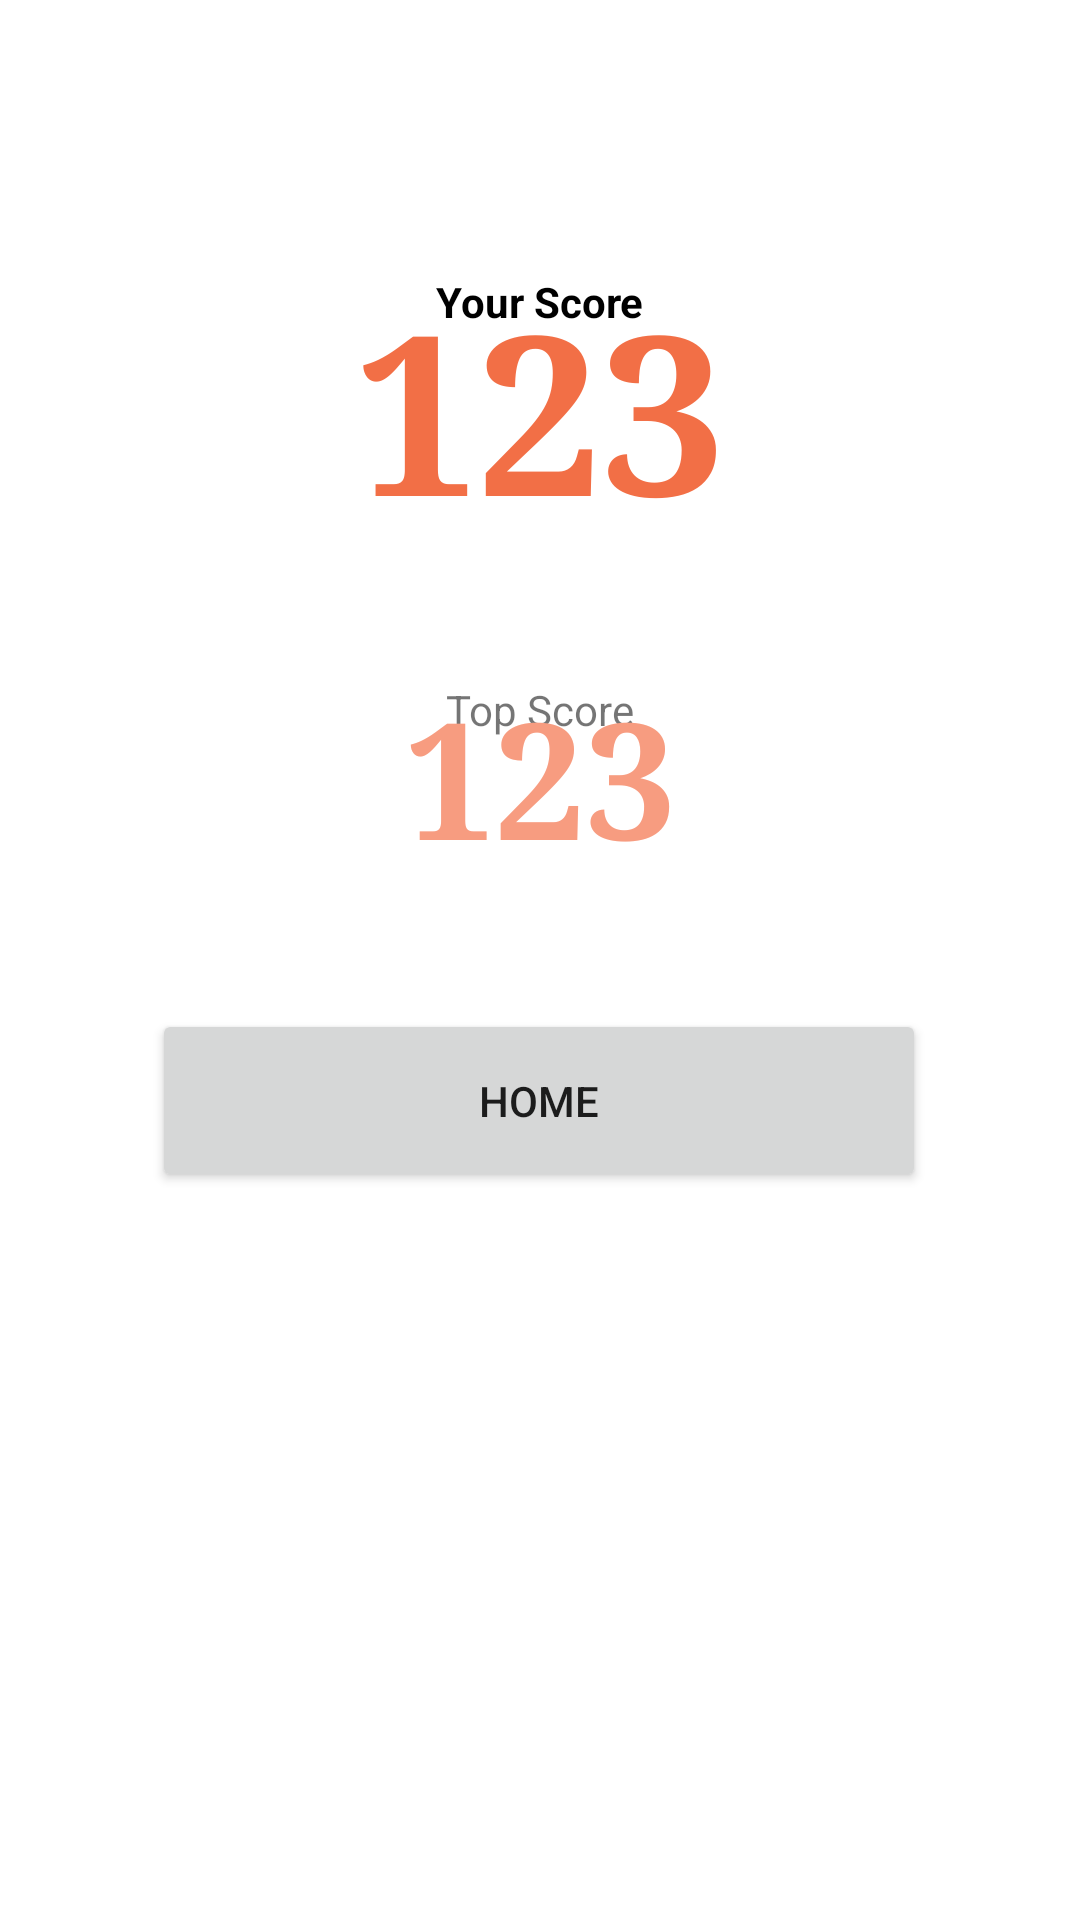

Produce the Android XML layout that renders to this screen, including the resource entries it uses.
<!-- AndroidManifest.xml: application theme Theme.QuizApp -->
<!-- res/layout/fragment_result.xml -->
<?xml version="1.0" encoding="utf-8"?>
<androidx.constraintlayout.widget.ConstraintLayout xmlns:android="http://schemas.android.com/apk/res/android"
    xmlns:app="http://schemas.android.com/apk/res-auto"
    xmlns:tools="http://schemas.android.com/tools"
    android:layout_width="match_parent"
    android:layout_height="match_parent" >

    <TextView
        android:id="@+id/textView"
        android:layout_width="wrap_content"
        android:layout_height="wrap_content"
        android:layout_marginTop="91dp"
        android:text="Your Score"
        android:textColor="@color/black"
        android:textStyle="bold"
        app:layout_constraintEnd_toEndOf="parent"
        app:layout_constraintStart_toStartOf="parent"
        app:layout_constraintTop_toTopOf="parent" />

    <TextView
        android:id="@+id/yourScoreTextView"
        android:layout_width="wrap_content"
        android:layout_height="wrap_content"
        android:layout_marginTop="-24dp"
        android:fontFamily="serif"
        android:text="123"
        android:textColor="@color/material_deep_orange_400"
        android:textSize="74sp"
        android:textStyle="bold"
        app:layout_constraintEnd_toEndOf="parent"
        app:layout_constraintStart_toStartOf="parent"
        app:layout_constraintTop_toBottomOf="@+id/textView" />

    <TextView
        android:id="@+id/textView2"
        android:layout_width="wrap_content"
        android:layout_height="wrap_content"
        android:text="Top Score"
        android:layout_marginTop="41dp"
        app:layout_constraintEnd_toEndOf="parent"
        app:layout_constraintStart_toStartOf="parent"
        app:layout_constraintTop_toBottomOf="@+id/yourScoreTextView" />

    <TextView
        android:id="@+id/topScoreTextView"
        android:layout_width="wrap_content"
        android:layout_height="wrap_content"
        android:fontFamily="serif"
        android:text="123"
        android:layout_marginTop="-24dp"
        android:textColor="@color/material_deep_orange_A100"
        android:textSize="54sp"
        android:textStyle="bold"
        app:layout_constraintEnd_toEndOf="parent"
        app:layout_constraintStart_toStartOf="parent"
        app:layout_constraintTop_toBottomOf="@+id/textView2" />

    <Button
        android:id="@+id/backButton"
        android:layout_width="258dp"
        android:layout_height="61dp"
        android:layout_marginTop="41dp"
        android:text="Home"
        app:layout_constraintEnd_toEndOf="parent"
        app:layout_constraintHorizontal_bias="0.496"
        app:layout_constraintStart_toStartOf="parent"
        app:layout_constraintTop_toBottomOf="@+id/topScoreTextView" />


</androidx.constraintlayout.widget.ConstraintLayout>
<!-- resources referenced by this layout -->
<resources>
  <color name="black">#FF000000</color>
  <color name="material_deep_orange_400" tools:keep="@color/material_deep_orange_400">#f26f46</color>
  <color name="material_deep_orange_A100" tools:keep="@color/material_deep_orange_A100">#f79c80</color>
  <style name="Theme.QuizApp" parent="Theme.MaterialComponents.DayNight.DarkActionBar">
          
          <item name="colorPrimary">@color/material_blue_grey_700</item>
          <item name="colorPrimaryVariant">@color/purple_700</item>
          <item name="colorOnPrimary">@color/white</item>
          
          <item name="colorSecondary">@color/material_deep_orange_400</item>
          <item name="colorSecondaryVariant">@color/material_deep_orange_600</item>
          <item name="colorOnSecondary">@color/black</item>
          
          <item name="android:statusBarColor" tools:targetApi="l">?attr/colorPrimaryVariant</item>
          
  
          <item name="windowActionBar">false</item>
          <item name="windowNoTitle">true</item>
      </style>
  <color name="material_blue_grey_700" tools:keep="@color/material_blue_grey_700">#455a64</color>
  <color name="purple_700">#FF3700B3</color>
  <color name="white">#FFFFFFFF</color>
  <color name="material_deep_orange_600" tools:keep="@color/material_deep_orange_600">#f05223</color>
</resources>
